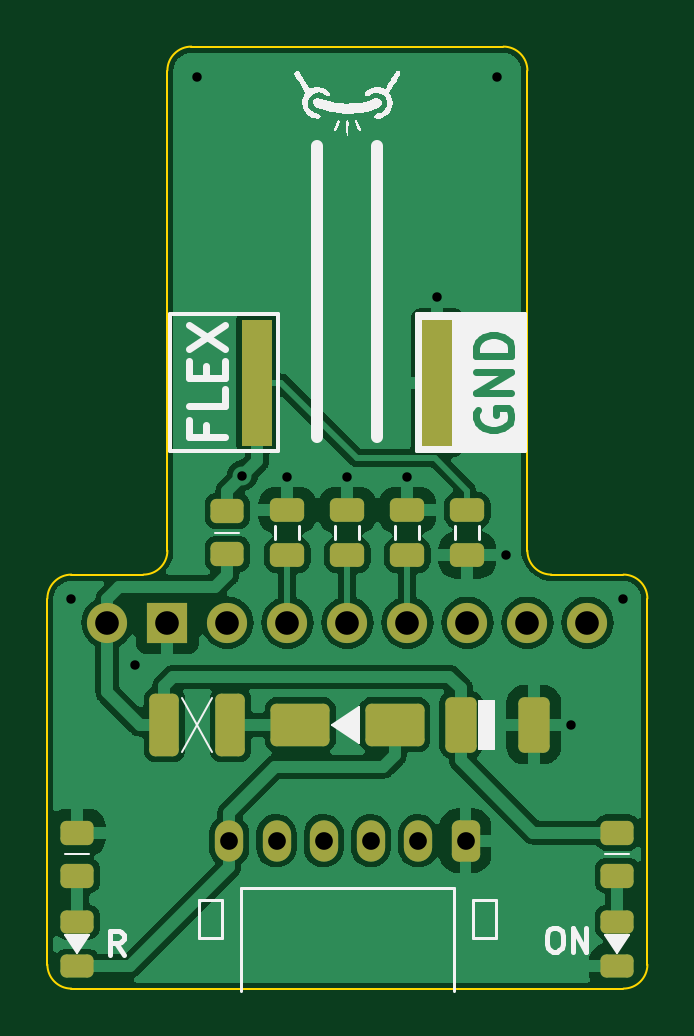
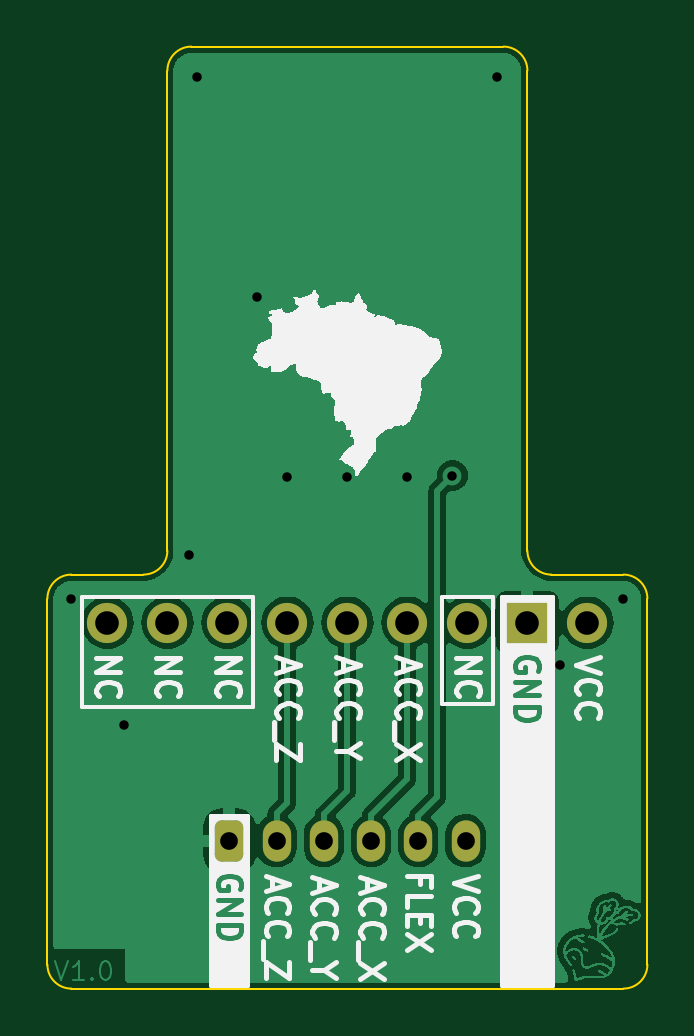
Circuit board: 11 layer files. Board 25.4 x 39.9 mm.
- bottom_copper: Analog_Control-B_Cu.gbr (72556 bytes)
- bottom_mask: Analog_Control-B_Mask.gbr (1309 bytes)
- paste: Analog_Control-B_Paste.gbr (457 bytes)
- bottom_silk: Analog_Control-B_Silkscreen.gbr (42657 bytes)
- outline: Analog_Control-Edge_Cuts.gbr (1615 bytes)
- top_copper: Analog_Control-F_Cu.gbr (66977 bytes)
- top_mask: Analog_Control-F_Mask.gbr (6230 bytes)
- paste: Analog_Control-F_Paste.gbr (2830 bytes)
- top_silk: Analog_Control-F_Silkscreen.gbr (16516 bytes)
- drill: Analog_Control-NPTH.drl (268 bytes)
- drill: Analog_Control-PTH.drl (796 bytes)

=== bottom_copper: Analog_Control-B_Cu.gbr (72556 bytes, source omitted) ===
=== bottom_mask: Analog_Control-B_Mask.gbr (1309 bytes, source withheld) ===
=== paste: Analog_Control-B_Paste.gbr ===
%TF.GenerationSoftware,KiCad,Pcbnew,7.0.1*%
%TF.CreationDate,2023-05-06T15:32:37-03:00*%
%TF.ProjectId,Analog_Control,416e616c-6f67-45f4-936f-6e74726f6c2e,rev?*%
%TF.SameCoordinates,Original*%
%TF.FileFunction,Paste,Bot*%
%TF.FilePolarity,Positive*%
%FSLAX46Y46*%
G04 Gerber Fmt 4.6, Leading zero omitted, Abs format (unit mm)*
G04 Created by KiCad (PCBNEW 7.0.1) date 2023-05-06 15:32:37*
%MOMM*%
%LPD*%
G01*
G04 APERTURE LIST*
G04 APERTURE END LIST*
M02*

=== bottom_silk: Analog_Control-B_Silkscreen.gbr (42657 bytes, source omitted) ===
=== outline: Analog_Control-Edge_Cuts.gbr ===
%TF.GenerationSoftware,KiCad,Pcbnew,7.0.1*%
%TF.CreationDate,2023-05-06T15:32:37-03:00*%
%TF.ProjectId,Analog_Control,416e616c-6f67-45f4-936f-6e74726f6c2e,rev?*%
%TF.SameCoordinates,Original*%
%TF.FileFunction,Profile,NP*%
%FSLAX46Y46*%
G04 Gerber Fmt 4.6, Leading zero omitted, Abs format (unit mm)*
G04 Created by KiCad (PCBNEW 7.0.1) date 2023-05-06 15:32:37*
%MOMM*%
%LPD*%
G01*
G04 APERTURE LIST*
%TA.AperFunction,Profile*%
%ADD10C,0.100000*%
%TD*%
G04 APERTURE END LIST*
D10*
X145034000Y-103378000D02*
G75*
G03*
X146050000Y-102362000I0J1016000D01*
G01*
X162306000Y-103378000D02*
X165354000Y-103378000D01*
X145034000Y-103378000D02*
X141986000Y-103378000D01*
X146050000Y-92456000D02*
X146050000Y-82042000D01*
X161290000Y-82042000D02*
X161290000Y-92456000D01*
X161290000Y-102362000D02*
G75*
G03*
X162306000Y-103378000I1016000J0D01*
G01*
X147066000Y-81026000D02*
G75*
G03*
X146050000Y-82042000I0J-1016000D01*
G01*
X161290000Y-92456000D02*
X161290000Y-102362000D01*
X147066000Y-81026000D02*
X160274000Y-81026000D01*
X166370000Y-104394000D02*
X166370000Y-119888000D01*
X161290000Y-82042000D02*
G75*
G03*
X160274000Y-81026000I-1016000J0D01*
G01*
X141986000Y-103378000D02*
G75*
G03*
X140970000Y-104394000I0J-1016000D01*
G01*
X140970000Y-104394000D02*
X140970000Y-119888000D01*
X140970000Y-119888000D02*
G75*
G03*
X141986000Y-120904000I1016000J0D01*
G01*
X165354000Y-120904000D02*
G75*
G03*
X166370000Y-119888000I0J1016000D01*
G01*
X141986000Y-120904000D02*
X165354000Y-120904000D01*
X146050000Y-92456000D02*
X146050000Y-102362000D01*
X166370000Y-104394000D02*
G75*
G03*
X165354000Y-103378000I-1016000J0D01*
G01*
M02*

=== top_copper: Analog_Control-F_Cu.gbr (66977 bytes, source omitted) ===
=== top_mask: Analog_Control-F_Mask.gbr (6230 bytes, source withheld) ===
=== paste: Analog_Control-F_Paste.gbr (2830 bytes, source withheld) ===
=== top_silk: Analog_Control-F_Silkscreen.gbr (16516 bytes, source omitted) ===
=== drill: Analog_Control-NPTH.drl ===
M48
; DRILL file {KiCad 7.0.1} date Sat May  6 15:32:39 2023
; FORMAT={-:-/ absolute / inch / decimal}
; #@! TF.CreationDate,2023-05-06T15:32:39-03:00
; #@! TF.GenerationSoftware,Kicad,Pcbnew,7.0.1
; #@! TF.FileFunction,NonPlated,1,2,NPTH
FMAT,2
INCH
%
G90
G05
T0
M30

=== drill: Analog_Control-PTH.drl ===
M48
; DRILL file {KiCad 7.0.1} date Sat May  6 15:32:39 2023
; FORMAT={-:-/ absolute / inch / decimal}
; #@! TF.CreationDate,2023-05-06T15:32:39-03:00
; #@! TF.GenerationSoftware,Kicad,Pcbnew,7.0.1
; #@! TF.FileFunction,Plated,1,2,PTH
FMAT,2
INCH
; #@! TA.AperFunction,Plated,PTH,ViaDrill
T1C0.0157
; #@! TA.AperFunction,Plated,PTH,ComponentDrill
T2C0.0295
; #@! TA.AperFunction,Plated,PTH,ComponentDrill
T3C0.0394
%
G90
G05
T1
X5.59Y-4.11
X5.696Y-4.22
X5.8Y-3.24
X5.875Y-3.905
X5.95Y-3.908
X6.05Y-3.908
X6.15Y-3.908
X6.2Y-3.608
X6.3Y-3.24
X6.314Y-4.038
X6.423Y-4.32
X6.51Y-4.11
T2
X5.8531Y-4.5135
X5.9319Y-4.5135
X6.0106Y-4.5135
X6.0894Y-4.5135
X6.1681Y-4.5135
X6.2469Y-4.5135
T3
X5.65Y-4.15
X5.75Y-4.15
X5.85Y-4.15
X5.95Y-4.15
X6.05Y-4.15
X6.15Y-4.15
X6.25Y-4.15
X6.35Y-4.15
X6.45Y-4.15
T0
M30

